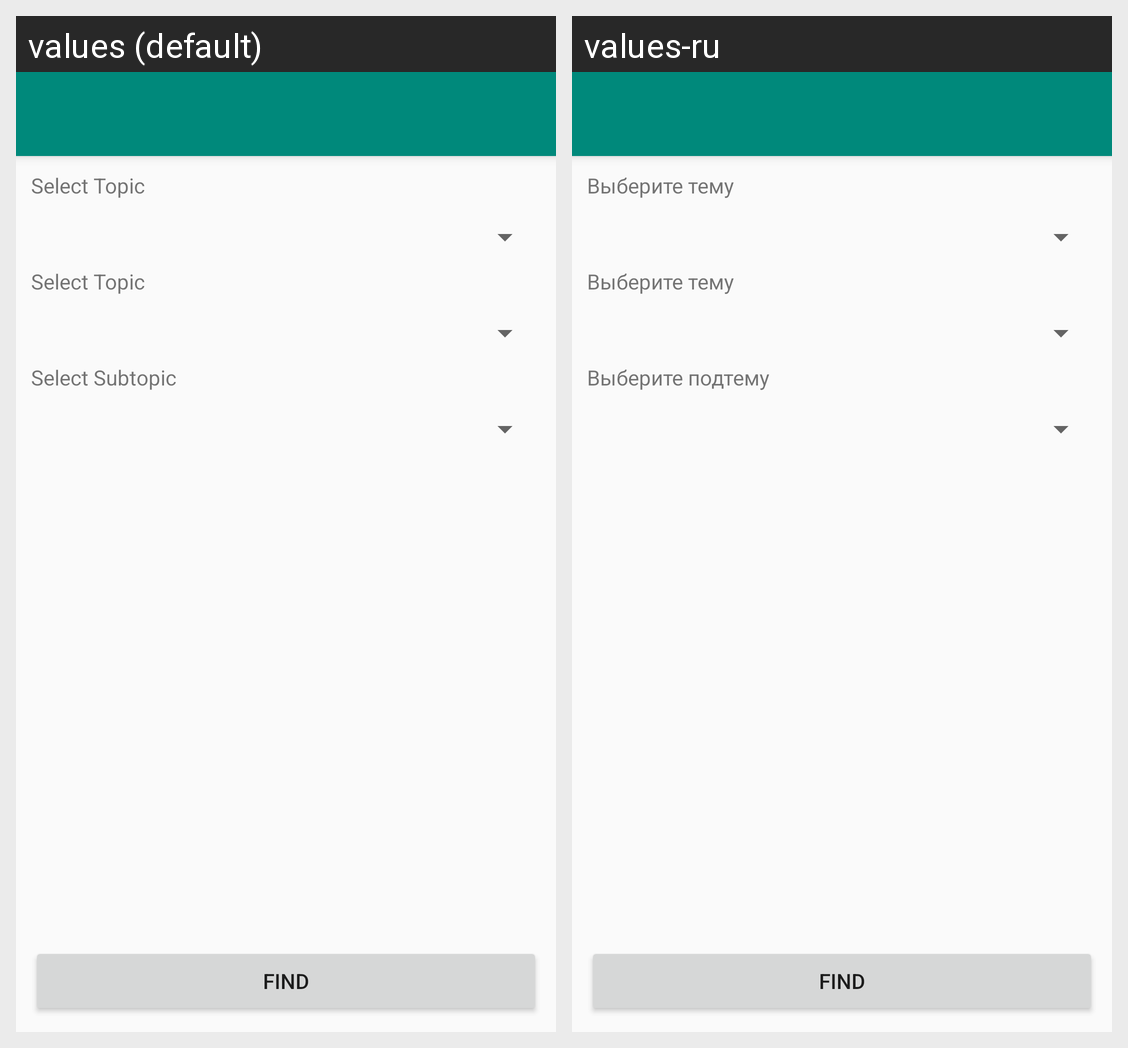

Here is an Android app screen in its default locale and in the app's own translations. Write out the translated-string differences for the strings that appear on this screen.
Android screen res/layout/activity_filter.xml rendered under 2 locales, left to right: values (default), values-ru. Device: Nexus 5 (rendered at 1080×1920; each locale shown at half size, 540×960, under a caption strip naming it); theme AppTheme.NoActionBar.
Strings drawn on this screen, with the default value and each locale's value (text and hints the layout hard-codes, and strings that could not be matched under every locale, appear in the picture but are not listed):

select_topic
  values: Select Topic
  values-ru: Выберите тему

select_subtopic
  values: Select Subtopic
  values-ru: Выберите подтему

find
  values: Find
  values-ru: Find  [not translated; the default value is used]
